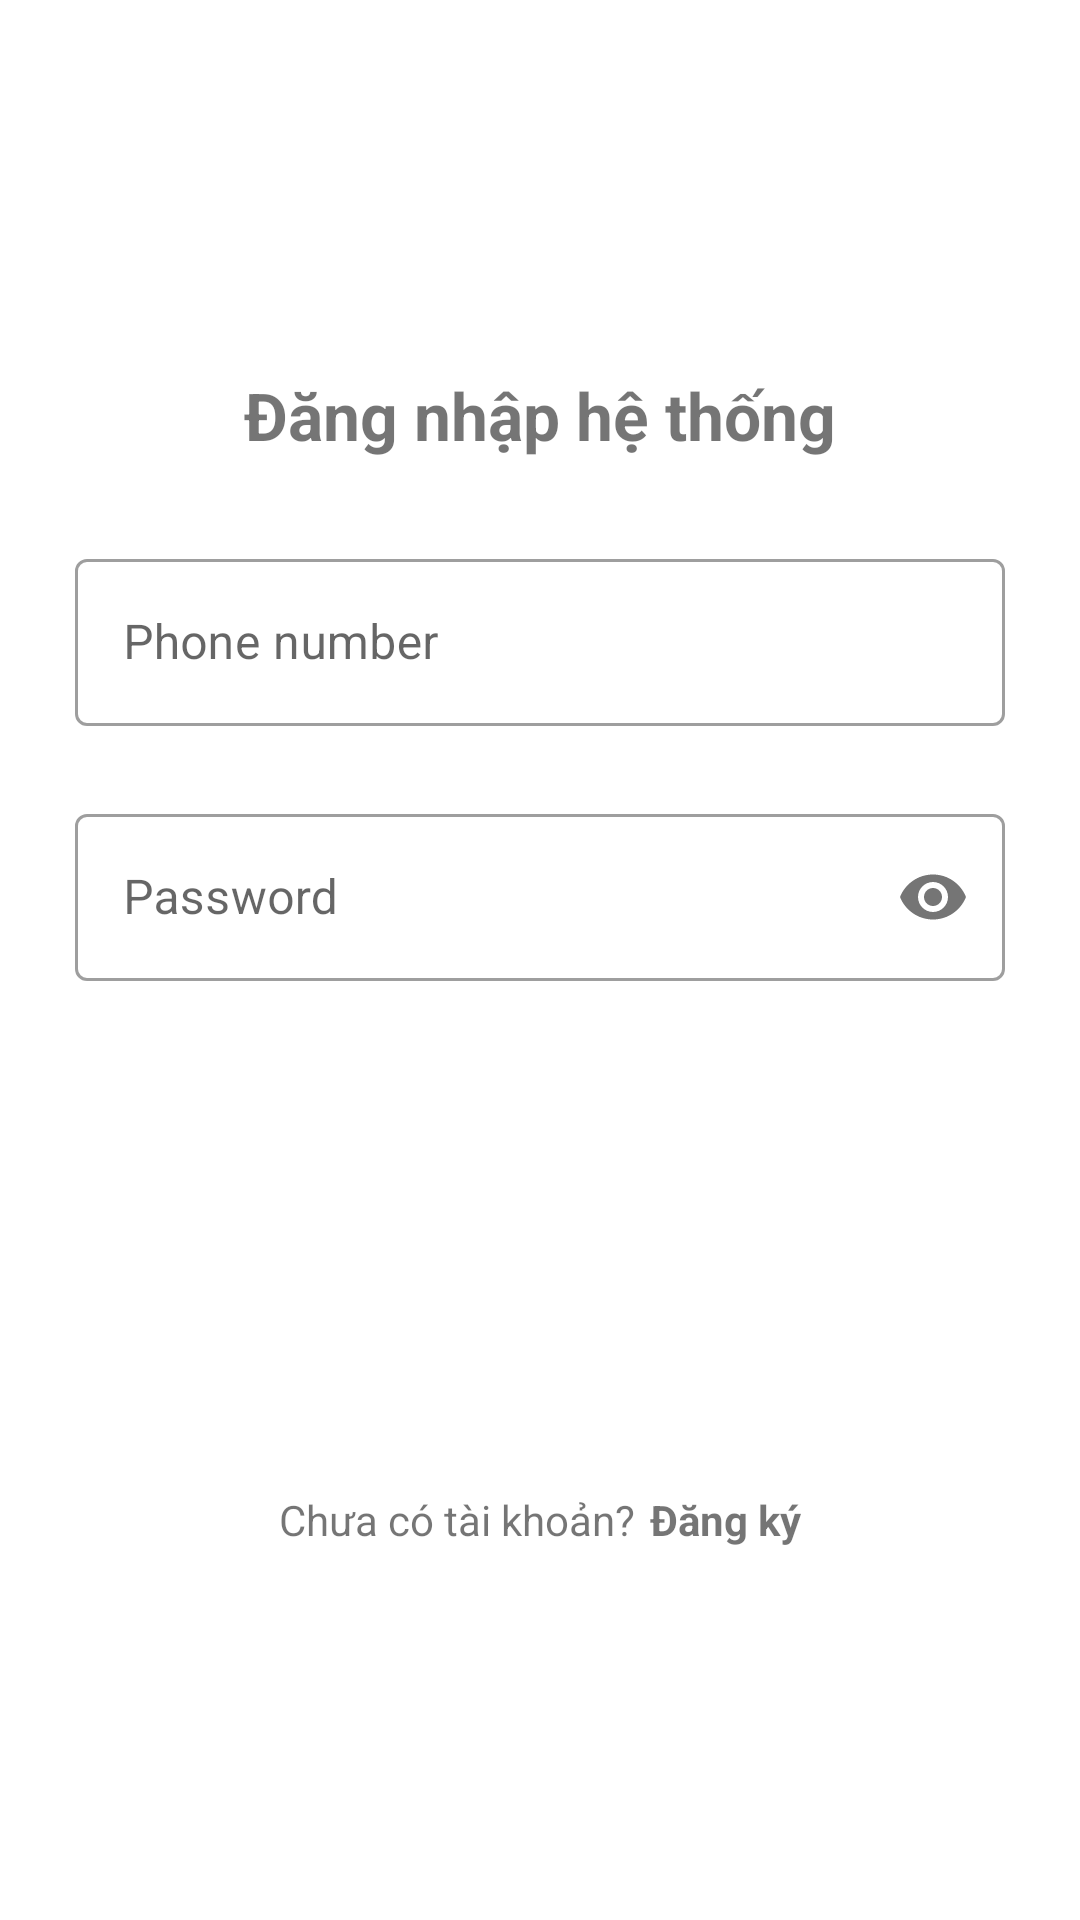

The Android layout XML behind this screen, and the referenced resources:
<!-- AndroidManifest.xml: application theme Theme.CoachTicketBookingForBusiness -->
<!-- res/layout/login_fragment.xml -->
<?xml version="1.0" encoding="utf-8"?>
<LinearLayout xmlns:android="http://schemas.android.com/apk/res/android"
    xmlns:app="http://schemas.android.com/apk/res-auto"
    xmlns:tools="http://schemas.android.com/tools"
    android:layout_width="match_parent"
    android:layout_height="match_parent"
    android:gravity="center"
    android:orientation="vertical"
    tools:context=".screen.authentication.login.LoginFragment">

    <TextView
        android:text="Đăng nhập hệ thống"
        android:layout_width="wrap_content"
        android:layout_marginBottom="16dp"
        android:textStyle="bold"
        android:textSize="22sp"
        android:layout_height="wrap_content"/>

    <com.google.android.material.textfield.TextInputLayout
        android:layout_width="match_parent"
        android:layout_height="wrap_content"
        android:layout_margin="10dp"
        android:paddingHorizontal="15dp"
        style="@style/Widget.MaterialComponents.TextInputLayout.OutlinedBox"
        android:paddingVertical="2dp"
        app:layout_constraintTop_toTopOf="parent">

        <com.google.android.material.textfield.TextInputEditText
            android:id="@+id/edtPhoneNumber"
            android:layout_width="match_parent"
            android:layout_height="wrap_content"
            android:hint="@string/hint_phone_number"
            android:inputType="phone"
            android:maxLines="1" />

    </com.google.android.material.textfield.TextInputLayout>

    <com.google.android.material.textfield.TextInputLayout
        android:layout_width="match_parent"
        android:layout_height="wrap_content"
        android:layout_gravity="center"
        android:layout_margin="10dp"
        android:gravity="center"
        style="@style/Widget.MaterialComponents.TextInputLayout.OutlinedBox"
        android:hint="@string/hint_password"
        android:paddingHorizontal="15dp"
        android:paddingVertical="2dp"
        app:layout_constraintTop_toTopOf="parent"
        app:passwordToggleEnabled="true">

        <com.google.android.material.textfield.TextInputEditText
            android:id="@+id/edtPassword"
            android:layout_width="match_parent"
            android:layout_height="wrap_content"
            android:inputType="textPassword"
            android:maxLines="1" />

    </com.google.android.material.textfield.TextInputLayout>

    <Button
        android:id="@+id/btnLogin"
        android:layout_width="match_parent"
        android:layout_height="wrap_content"
        android:layout_marginHorizontal="10dp"
        android:layout_marginTop="100dp"
        android:background="@drawable/background_login_button"
        android:text="Đăng nhập"
        android:textColor="@color/white" />

    <LinearLayout
        android:layout_width="match_parent"
        android:layout_height="wrap_content"
        android:layout_marginTop="10dp"
        android:gravity="center"
        android:orientation="horizontal">

        <TextView
            android:layout_width="wrap_content"
            android:layout_height="wrap_content"
            android:text="Chưa có tài khoản?" />

        <TextView
            android:id="@+id/textSignUp"
            android:layout_width="wrap_content"
            android:layout_height="wrap_content"
            android:text="Đăng ký"
            android:clickable="true"
            android:focusable="true"
            android:layout_marginStart="5dp"
            android:textColor="@color/noti"
            android:textStyle="bold" />

    </LinearLayout>

</LinearLayout>
<!-- resources referenced by this layout -->
<resources>
  <string name="hint_password">Password</string>
  <string name="hint_phone_number">Phone number</string>
  <style name="Theme.CoachTicketBookingForBusiness" parent="Theme.MaterialComponents.Light.NoActionBar">
          
          <item name="colorPrimary">@color/noti</item>
          <item name="colorPrimaryVariant">@color/noti</item>
          <item name="colorOnPrimary">@color/white</item>
          
          <item name="colorSecondary">@color/teal_200</item>
          <item name="colorSecondaryVariant">@color/teal_700</item>
          <item name="colorOnSecondary">@color/black</item>
          
          <item name="android:statusBarColor" tools:targetApi="l">?attr/colorPrimaryVariant</item>
          
      </style>
  <!-- not gathered from this repository: default colours our renderer supplied (Android Studio template values) -->
  <color name="teal_200">#FF03DAC5</color>
  <color name="teal_700">#FF018786</color>
  <color name="black">#FF000000</color>
  <color name="white">#FFFFFFFF</color>
</resources>
